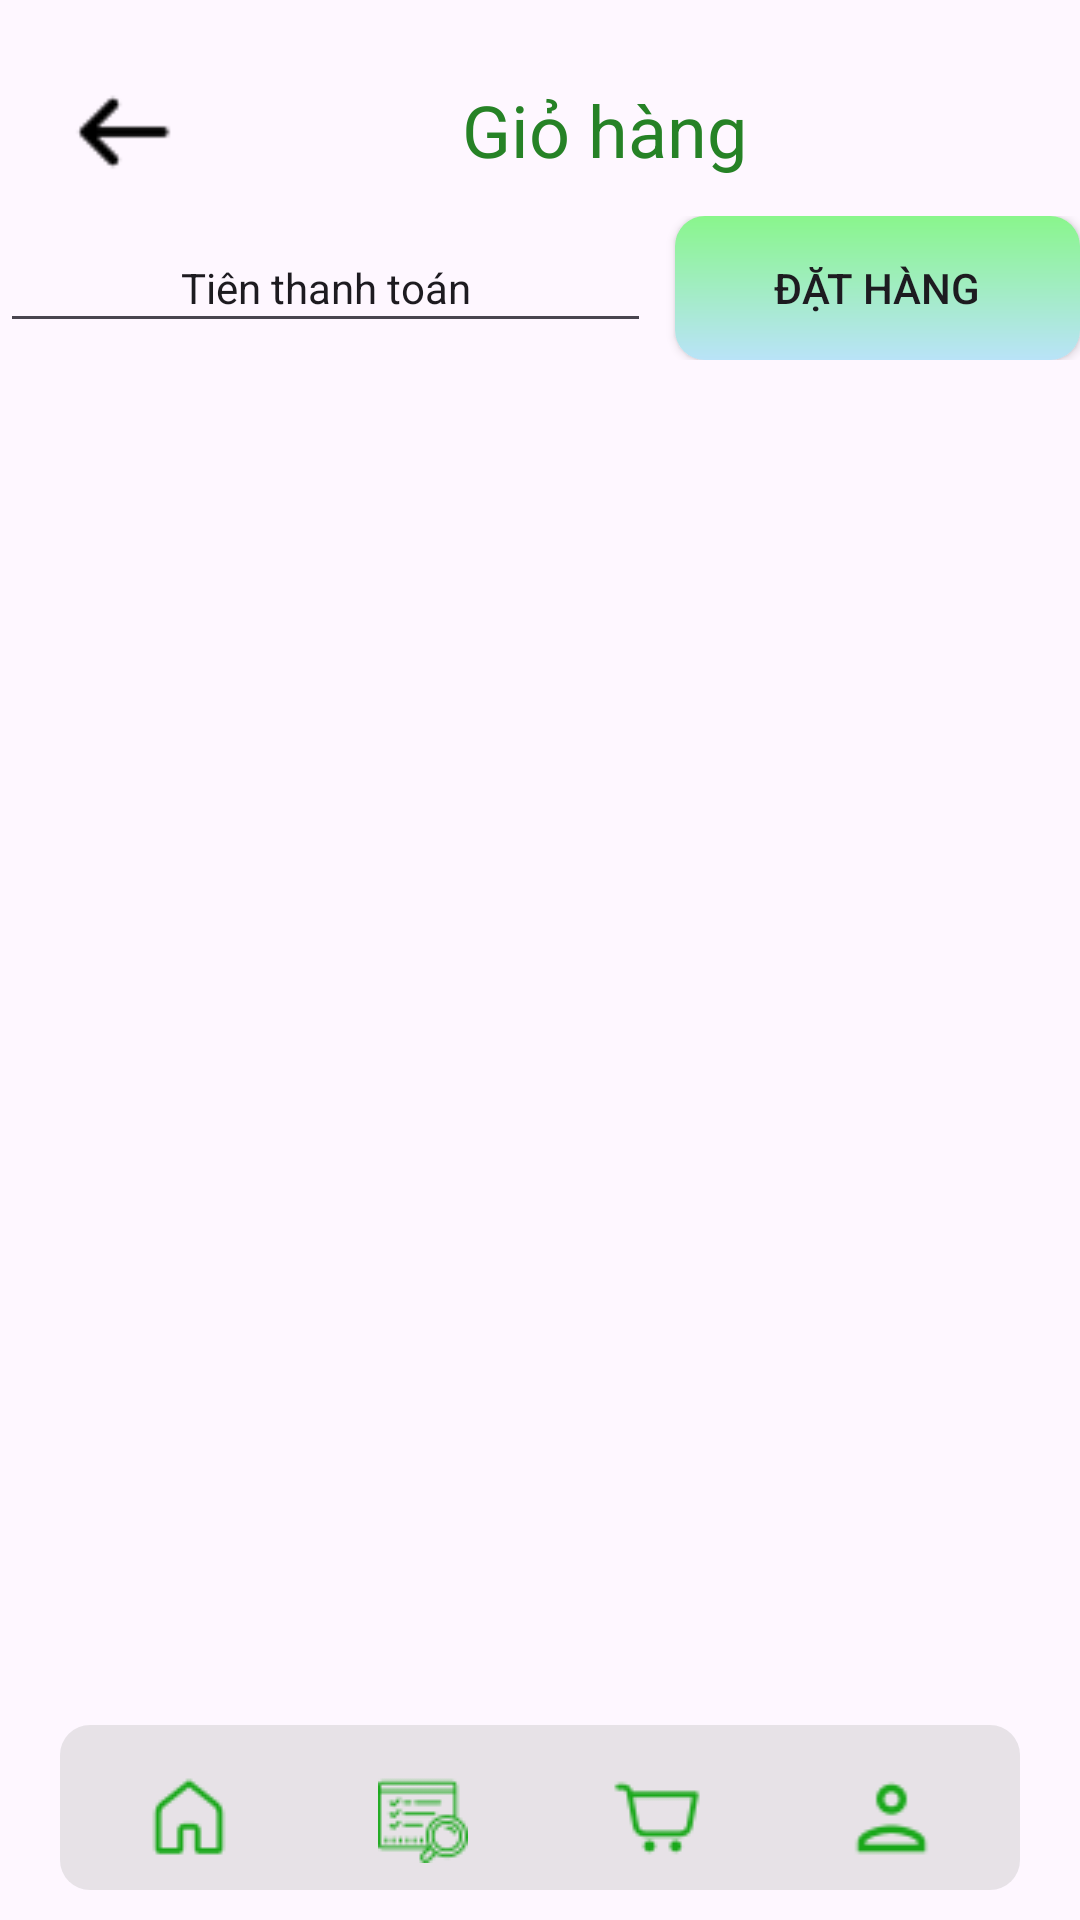

Android layout source for this screen:
<!-- AndroidManifest.xml: application theme Theme.Fruit_Shop -->
<!-- res/layout/activity_order.xml -->
<?xml version="1.0" encoding="utf-8"?>
<androidx.constraintlayout.widget.ConstraintLayout xmlns:android="http://schemas.android.com/apk/res/android"
    xmlns:app="http://schemas.android.com/apk/res-auto"
    xmlns:tools="http://schemas.android.com/tools"
    android:id="@+id/main"
    android:layout_width="match_parent"
    android:layout_height="match_parent"
    tools:context=".User.OrderActivity">

    <ScrollView
        android:layout_width="0dp"
        android:layout_height="match_parent"
        app:layout_constraintEnd_toEndOf="parent"
        app:layout_constraintStart_toStartOf="parent"
        app:layout_constraintTop_toTopOf="parent">

        <LinearLayout
            android:layout_width="match_parent"
            android:layout_height="wrap_content"
            android:orientation="vertical">

            <androidx.constraintlayout.widget.ConstraintLayout
                android:layout_width="match_parent"
                android:layout_height="wrap_content"
                android:layout_marginBottom="8dp"
                app:layout_constraintTop_toTopOf="parent">

                <ImageView
                    android:id="@+id/imgBack"
                    android:layout_width="50dp"
                    android:layout_height="40dp"
                    android:layout_marginStart="16dp"
                    android:layout_marginTop="24dp"
                    app:layout_constraintBottom_toBottomOf="parent"
                    app:layout_constraintStart_toStartOf="parent"
                    app:layout_constraintTop_toTopOf="parent"
                    app:srcCompat="@drawable/icon_arrow_back" />

                <TextView
                    android:id="@+id/textView8"
                    android:layout_width="wrap_content"
                    android:layout_height="wrap_content"
                    android:layout_marginStart="88dp"
                    android:layout_marginTop="27dp"
                    android:text="Giỏ hàng"
                    android:textColor="@color/green"
                    android:textSize="24sp"
                    app:layout_constraintBottom_toBottomOf="parent"
                    app:layout_constraintStart_toEndOf="@+id/imgBack"
                    app:layout_constraintTop_toTopOf="parent"
                    app:layout_constraintVertical_bias="0.0" />
            </androidx.constraintlayout.widget.ConstraintLayout>

            <androidx.recyclerview.widget.RecyclerView
                android:id="@+id/recyclerViewOrder"
                android:layout_width="match_parent"
                android:layout_height="wrap_content"
                tools:listitem="@layout/activity_list_order" />

            <LinearLayout
                android:layout_width="match_parent"
                android:layout_height="match_parent"
                android:orientation="horizontal">

                <EditText
                    android:id="@+id/totalMoney"
                    android:layout_width="170dp"
                    android:layout_height="40dp"
                    android:layout_marginEnd="8dp"
                    android:layout_weight="1"
                    android:text="Tiên thanh toán"
                    android:textAlignment="center"
                    android:textSize="14sp">

                </EditText>

                <androidx.appcompat.widget.AppCompatButton
                    android:id="@+id/btnBuy"
                    android:layout_width="wrap_content"
                    android:layout_height="wrap_content"
                    android:layout_weight="1"
                    android:background="@drawable/button_buy"
                    android:text="Đặt hàng" />

            </LinearLayout>
        </LinearLayout>
    </ScrollView>

    <androidx.coordinatorlayout.widget.CoordinatorLayout
        android:layout_width="0dp"
        android:layout_height="wrap_content"
        android:paddingStart="8dp"
        android:paddingEnd="8dp"
        app:layout_constraintBottom_toBottomOf="parent"
        app:layout_constraintEnd_toEndOf="parent"
        app:layout_constraintStart_toStartOf="parent">

        <com.google.android.material.bottomnavigation.BottomNavigationView
            android:id="@+id/bottomNavigationView"
            android:layout_width="match_parent"
            android:layout_height="55dp"
            android:layout_gravity="center"
            android:layout_marginStart="12dp"
            android:layout_marginEnd="12dp"
            android:layout_marginBottom="10dp"
            android:background="@drawable/background_navigation"
            android:padding="4dp">

            <LinearLayout
                android:layout_width="match_parent"
                android:layout_height="wrap_content"
                android:orientation="horizontal">

                <LinearLayout
                    android:layout_width="match_parent"
                    android:layout_height="match_parent"
                    android:layout_marginStart="10dp"
                    android:layout_marginEnd="10dp"
                    android:layout_weight="0.2"
                    android:orientation="vertical">

                    <ImageView
                        android:id="@+id/Home"
                        android:layout_width="match_parent"
                        android:layout_height="wrap_content"
                        android:layout_marginTop="12dp"
                        app:srcCompat="@drawable/icon_home" />
                </LinearLayout>

                <LinearLayout
                    android:layout_width="match_parent"
                    android:layout_height="match_parent"
                    android:layout_marginStart="10dp"
                    android:layout_marginEnd="10dp"
                    android:layout_weight="0.2"
                    android:orientation="vertical">

                    <ImageView
                        android:id="@+id/Explore"
                        android:layout_width="match_parent"
                        android:layout_height="wrap_content"
                        android:layout_marginTop="12dp"
                        app:srcCompat="@drawable/icon_explore" />
                </LinearLayout>

                <LinearLayout
                    android:layout_width="match_parent"
                    android:layout_height="match_parent"
                    android:layout_marginStart="10dp"
                    android:layout_marginEnd="10dp"
                    android:layout_weight="0.2"
                    android:orientation="vertical">

                    <ImageView
                        android:id="@+id/ShoppingCart"
                        android:layout_width="match_parent"
                        android:layout_height="wrap_content"
                        android:layout_marginTop="12dp"
                        app:srcCompat="@drawable/icon_shoppingcart" />
                </LinearLayout>

                <LinearLayout
                    android:layout_width="match_parent"
                    android:layout_height="wrap_content"
                    android:layout_marginStart="10dp"
                    android:layout_marginEnd="10dp"
                    android:layout_weight="0.2"
                    android:orientation="vertical">

                    <ImageView
                        android:id="@+id/Profile"
                        android:layout_width="match_parent"
                        android:layout_height="wrap_content"
                        android:layout_marginTop="12dp"
                        app:srcCompat="@drawable/icon_profile" />
                </LinearLayout>
            </LinearLayout>

        </com.google.android.material.bottomnavigation.BottomNavigationView>
    </androidx.coordinatorlayout.widget.CoordinatorLayout>
</androidx.constraintlayout.widget.ConstraintLayout>
<!-- res/layout/activity_list_order.xml (included above) -->
<?xml version="1.0" encoding="utf-8"?>
<androidx.constraintlayout.widget.ConstraintLayout xmlns:android="http://schemas.android.com/apk/res/android"
    xmlns:app="http://schemas.android.com/apk/res-auto"
    xmlns:tools="http://schemas.android.com/tools"
    android:layout_width="match_parent"
    android:layout_height="wrap_content"
    android:background="@color/white">

    <androidx.cardview.widget.CardView
        android:layout_width="0dp"
        android:layout_height="wrap_content"
        android:layout_marginStart="8dp"
        android:layout_marginTop="8dp"
        android:layout_marginEnd="8dp"
        android:layout_marginBottom="8dp"
        android:elevation="2dp"
        app:cardCornerRadius="15dp"
        app:layout_constraintBottom_toBottomOf="parent"
        app:layout_constraintEnd_toEndOf="parent"
        app:layout_constraintStart_toStartOf="parent"
        app:layout_constraintTop_toTopOf="parent">

        <androidx.constraintlayout.widget.ConstraintLayout
            android:layout_width="match_parent"
            android:layout_height="match_parent">

            <androidx.cardview.widget.CardView
                android:id="@+id/cardView8"
                android:layout_width="wrap_content"
                android:layout_height="wrap_content"
                android:layout_marginStart="8dp"
                android:layout_marginTop="8dp"
                android:layout_marginBottom="8dp"
                app:cardCornerRadius="15dp"
                app:layout_constraintBottom_toBottomOf="parent"
                app:layout_constraintStart_toStartOf="parent"
                app:layout_constraintTop_toTopOf="parent">

                <ImageView
                    android:id="@+id/productAllImage"
                    android:layout_width="100dp"
                    android:layout_height="100dp"
                    android:scaleType="centerCrop"
                    tools:srcCompat="@tools:sample/avatars" />
            </androidx.cardview.widget.CardView>


            <TextView
                android:id="@+id/cartName"
                android:layout_width="wrap_content"
                android:layout_height="wrap_content"
                android:layout_marginStart="16dp"
                android:text="Name"
                android:textColor="@color/black"
                android:textSize="16sp"
                android:textStyle="bold"
                app:layout_constraintStart_toEndOf="@+id/cardView8"
                app:layout_constraintTop_toTopOf="@+id/cardView8" />

            <TextView
                android:id="@+id/cartPrice"
                android:layout_width="wrap_content"
                android:layout_height="wrap_content"
                android:text="Price"
                android:layout_marginTop="8dp"
                android:textColor="@color/black"
                android:textSize="16sp"
                android:textStyle="bold"
                app:layout_constraintStart_toStartOf="@+id/cartName"
                app:layout_constraintTop_toBottomOf="@+id/cartName" />

            <androidx.constraintlayout.widget.ConstraintLayout
                android:id="@+id/constraintLayout2"
                android:layout_width="90dp"
                android:layout_height="wrap_content"
                app:layout_constraintBottom_toBottomOf="@+id/cardView8"
                app:layout_constraintStart_toStartOf="@+id/cartPrice">

                <TextView
                    android:id="@+id/btnMinus"
                    android:layout_width="28dp"
                    android:layout_height="28dp"
                    android:background="@drawable/edittext_background"
                    android:gravity="center"
                    android:text="-"
                    android:textSize="20sp"
                    android:textStyle="bold"
                    app:layout_constraintBottom_toBottomOf="parent"
                    app:layout_constraintStart_toStartOf="parent"
                    app:layout_constraintTop_toTopOf="parent" />

                <TextView
                    android:id="@+id/cartQuantity"
                    android:layout_width="24dp"
                    android:layout_height="28dp"
                    android:gravity="center"
                    android:text="0"
                    android:textSize="16sp"
                    android:textStyle="bold"
                    app:layout_constraintBottom_toBottomOf="parent"
                    app:layout_constraintEnd_toStartOf="@+id/btnPlus"
                    app:layout_constraintStart_toEndOf="@+id/btnMinus"
                    app:layout_constraintTop_toTopOf="parent" />

                <TextView
                    android:id="@+id/btnPlus"
                    android:layout_width="28dp"
                    android:layout_height="28dp"
                    android:background="@drawable/edittext_background"
                    android:gravity="center"
                    android:text="+"
                    android:textSize="20sp"
                    android:textStyle="bold"
                    app:layout_constraintBottom_toBottomOf="parent"
                    app:layout_constraintEnd_toEndOf="parent" />

            </androidx.constraintlayout.widget.ConstraintLayout>

            <ImageView
                android:id="@+id/btnDelete"
                android:layout_width="27dp"
                android:layout_height="27dp"
                android:layout_marginStart="20dp"
                android:src="@drawable/trash"
                app:layout_constraintBottom_toBottomOf="@+id/constraintLayout2"
                app:layout_constraintStart_toEndOf="@+id/constraintLayout2">

            </ImageView>

        </androidx.constraintlayout.widget.ConstraintLayout>

    </androidx.cardview.widget.CardView>
</androidx.constraintlayout.widget.ConstraintLayout>
<!-- resources referenced by this layout -->
<resources>
  <color name="black">#FF000000</color>
  <color name="green">#268226</color>
  <color name="white">#FFFFFFFF</color>
  <!-- drawable background_navigation (drawable) -->
  <?xml version="1.0" encoding="utf-8"?>
  <selector xmlns:android="http://schemas.android.com/apk/res/android">
  <item>
      <shape android:shape="rectangle">
          <solid android:color="#5BBDBCBC" />
          <corners android:radius="10dp" />
      </shape>
  </item>
  </selector>
  <!-- drawable button_buy (drawable) -->
  <?xml version="1.0" encoding="utf-8"?>
  <shape xmlns:android="http://schemas.android.com/apk/res/android"
      android:shape="rectangle">
      <corners android:radius="10dp" />
      <gradient android:angle="90" android:startColor="#B9E3F8" android:endColor="#89F68C" android:type="linear" />
  </shape>
  <!-- drawable edittext_background (drawable) -->
  <?xml version="1.0" encoding="utf-8"?>
  <selector xmlns:android="http://schemas.android.com/apk/res/android">
      <item>
          <shape android:shape="rectangle">
              <stroke android:width="2dp" android:color="@color/red" />
              <corners android:radius="16dp" />
  
          </shape>
      </item>
  
  </selector>
  <!-- drawable icon_arrow_back: png bitmap (drawable, 237 bytes) -->
  <!-- drawable icon_explore: png bitmap (drawable, 983 bytes) -->
  <!-- drawable icon_home: png bitmap (drawable, 559 bytes) -->
  <!-- drawable icon_profile: png bitmap (drawable, 577 bytes) -->
  <!-- drawable icon_shoppingcart: png bitmap (drawable, 608 bytes) -->
  <style name="Theme.Fruit_Shop" parent="Base.Theme.Fruit_Shop" />
  <color name="red">#FF0000</color>
  <style name="Base.Theme.Fruit_Shop" parent="Theme.Material3.DayNight.NoActionBar">
          
          
      </style>
</resources>
